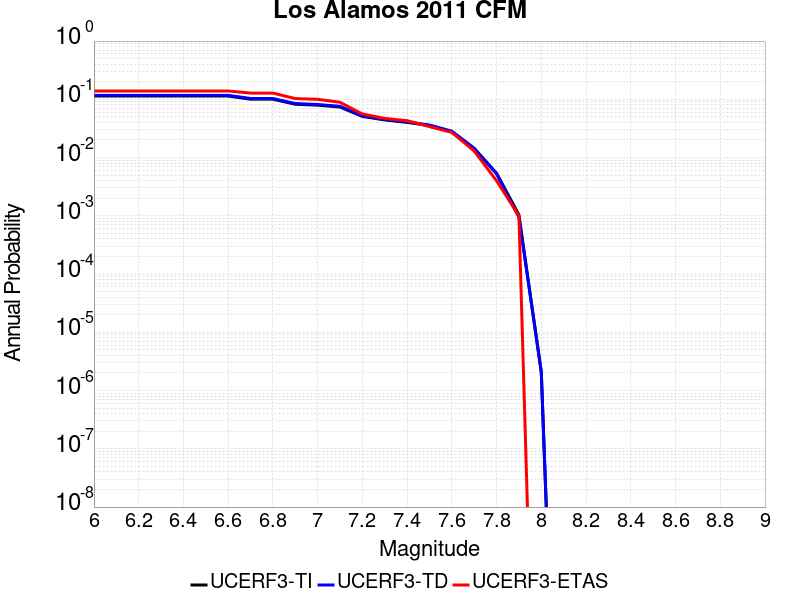

The table this chart was drawn from, first rows:
Magnitude, UCERF3-TI Prob, UCERF3-TD Prob, UCERF3-ETAS Prob
6.0, 0.1137, 0.1171, 0.139
6.1, 0.1137, 0.1171, 0.139
6.2, 0.1137, 0.1171, 0.139
6.3, 0.1137, 0.1171, 0.139
6.4, 0.1137, 0.1171, 0.139
6.5, 0.1137, 0.1171, 0.139
6.6, 0.1137, 0.1171, 0.139
6.7, 0.1006, 0.1035, 0.128
6.8, 0.1006, 0.1035, 0.128
6.9, 0.08234, 0.0846, 0.103
7.0, 0.07935, 0.08153, 0.1
7.1, 0.07378, 0.07583, 0.089
7.2, 0.05089, 0.05206, 0.056
7.3, 0.04429, 0.04528, 0.047
7.4, 0.04018, 0.04105, 0.043
7.5, 0.03547, 0.03619, 0.034
7.6, 0.02789, 0.02836, 0.027
7.7, 0.01436, 0.01443, 0.013
7.8, 0.005388, 0.005276, 0.004
7.9, 0.001038, 9.4806985E-4, 0.001
8.0, 2.0559496E-6, 2.1435183E-6, 0.0
